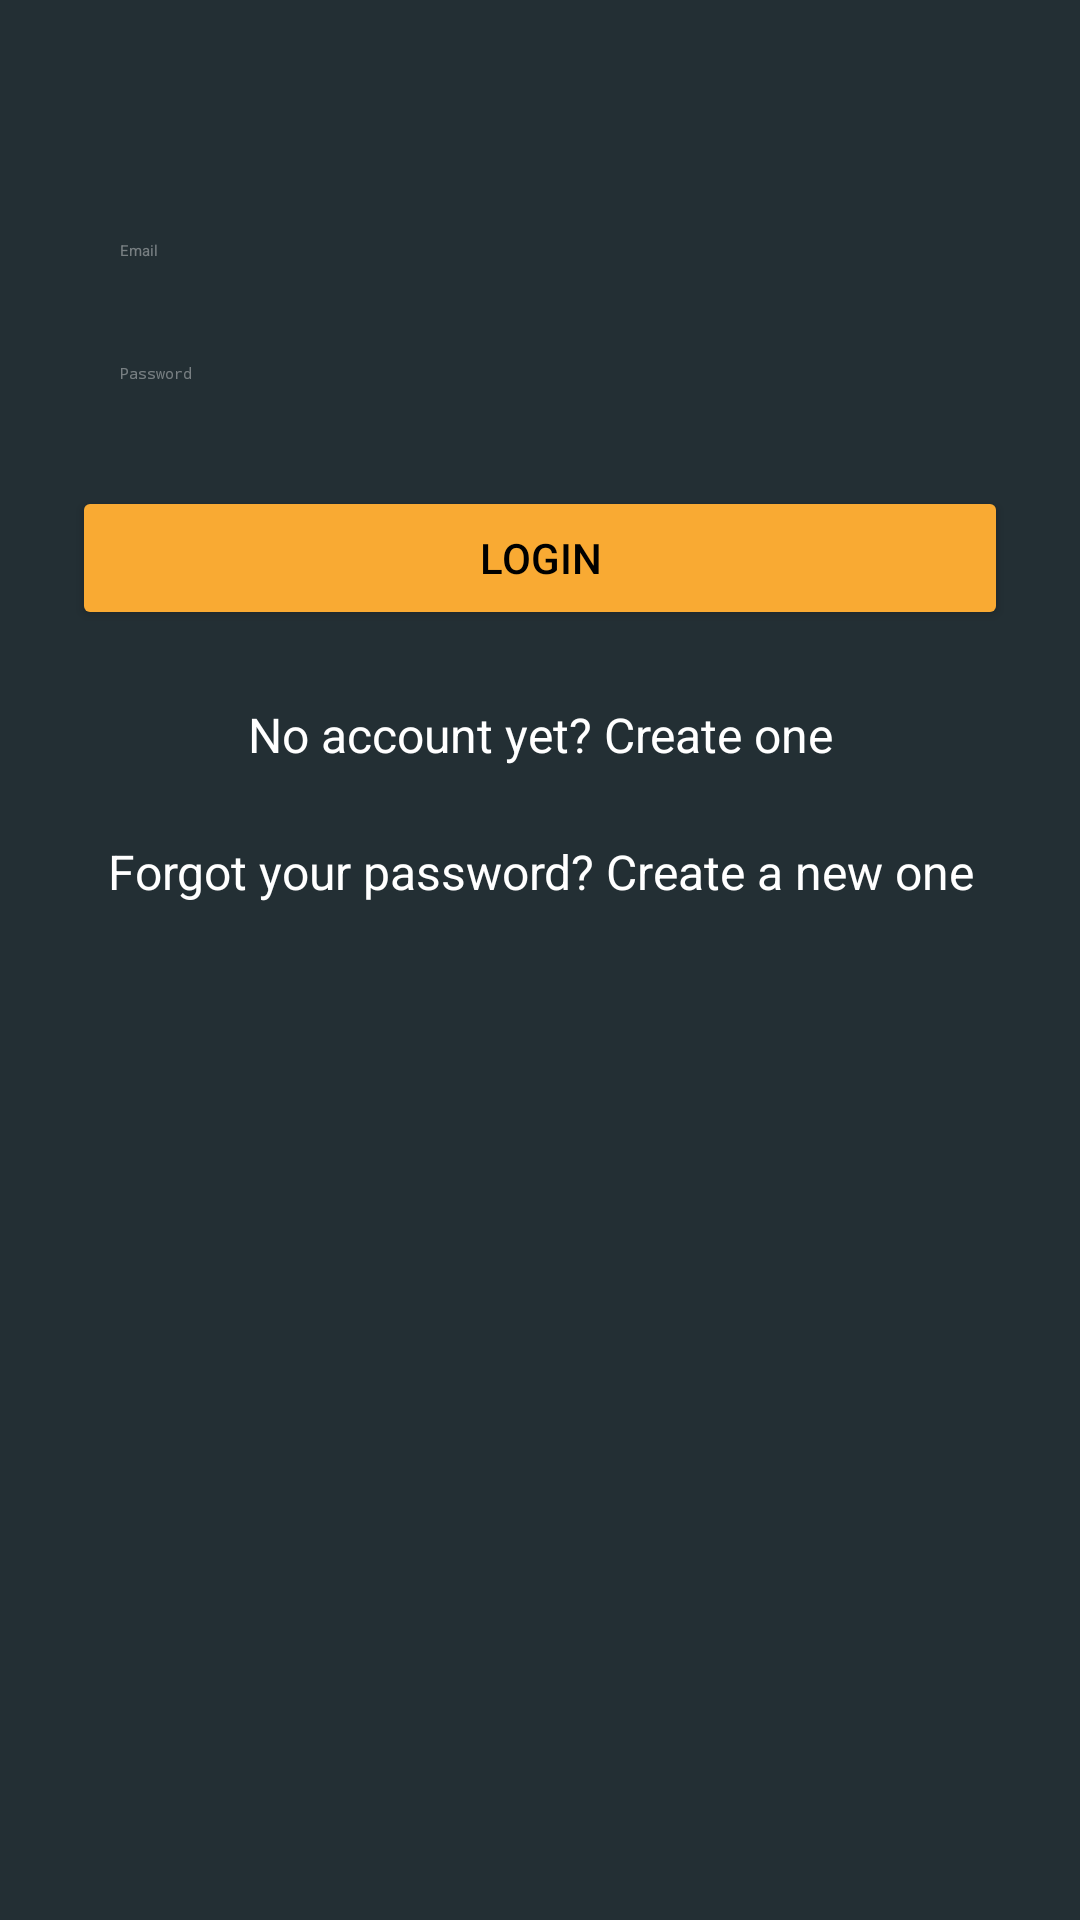

Layout XML and referenced resources for this Android screen:
<!-- AndroidManifest.xml: application theme CustomWMAStyle -->
<!-- res/layout/activity_login.xml -->
<?xml version="1.0" encoding="utf-8"?>
<ScrollView xmlns:android="http://schemas.android.com/apk/res/android"
    xmlns:tools="http://schemas.android.com/tools"
    android:layout_width="match_parent"
    android:layout_height="match_parent"
    tools:context=".activities.LoginAndRegisterActivities.LoginActivity"
    android:background="@color/colorPrimaryDarkCUSTOM"
    >

    <LinearLayout
        android:orientation="vertical"
        android:layout_width="match_parent"
        android:layout_height="match_parent"
        android:paddingTop="56dp"
        android:paddingLeft="24dp"
        android:paddingRight="24dp">

        
        <EditText
            android:id="@+id/plain_text_input_email"
            style="@style/Widget.MaterialComponents.TextInputEditText.FilledBox"
            android:layout_width="match_parent"
            android:layout_height="wrap_content"
            android:backgroundTint="@color/colorAccentCUSTOM"
            android:hint="Email"
            android:inputType="textEmailAddress"
            android:textColor="@color/white"
            android:textColorHint="#63FFFFFF" />

        
        <EditText
            android:id="@+id/input_password"
            style="@style/Widget.MaterialComponents.TextInputEditText.FilledBox"
            android:layout_width="match_parent"
            android:layout_height="wrap_content"
            android:backgroundTint="@color/colorAccentCUSTOM"
            android:hint="Password"
            android:inputType="textPassword"
            android:textColor="@color/white"
            android:textColorHint="#63FFFFFF" />

        <androidx.appcompat.widget.AppCompatButton
            android:id="@+id/btn_login"
            android:layout_width="fill_parent"
            android:textColor="#000000"
            android:backgroundTint="@color/colorAccentCUSTOM"
            android:layout_height="wrap_content"
            android:layout_marginTop="24dp"
            android:layout_marginBottom="24dp"
            android:padding="12dp"
            android:text="Login"/>

        <TextView
            android:id="@+id/link_signup"
            android:layout_width="fill_parent"
            android:layout_height="wrap_content"
            android:layout_marginBottom="24dp"
            android:gravity="center"
            android:text="No account yet? Create one"
            android:textColor="@color/white"
            android:textSize="16dip" />

        <TextView
            android:id="@+id/link_forgotpassword"
            android:layout_width="fill_parent"
            android:layout_height="wrap_content"
            android:layout_marginBottom="24dp"
            android:gravity="center"
            android:text="Forgot your password? Create a new one"
            android:textColor="@color/white"
            android:textSize="16dip" />

    </LinearLayout>
</ScrollView>
<!-- resources referenced by this layout -->
<resources>
  <color name="colorAccentCUSTOM">#F9AA33</color>
  <color name="colorPrimaryDarkCUSTOM">#232F34</color>
  <color name="white">#FFFFFF</color>
  <style name="CustomWMAStyle" parent="Theme.AppCompat.Light.DarkActionBar">
          
          <item name="colorPrimary">@color/colorPrimaryCUSTOM</item>
          <item name="colorPrimaryDark">@color/colorPrimaryDarkCUSTOM</item>
          <item name="colorAccent">@color/colorAccentCUSTOM</item>
      </style>
  <color name="colorPrimaryCUSTOM">#344955</color>
</resources>
